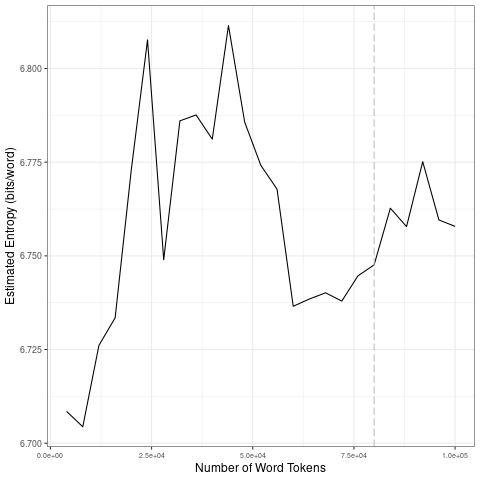

Values plotted in this chart, from the file beside it:
file, entropy.Corpus.Size, entropy.Entropy, sd.Corpus.Size, sd.SD
data/covid-clean/2020_by_fr/2020-09-03_t…, 4000, 6.709, 20000, 0.02735
data/covid-clean/2020_by_fr/2020-09-03_t…, 8000, 6.704, 40000, 0.02119
data/covid-clean/2020_by_fr/2020-09-03_t…, 12000, 6.726, 60000, 0.02728
data/covid-clean/2020_by_fr/2020-09-03_t…, 16000, 6.733, 80000, 0.004202
data/covid-clean/2020_by_fr/2020-09-03_t…, 20000, 6.773, 1e+05, 0.007274
data/covid-clean/2020_by_fr/2020-09-03_t…, 24000, 6.808, 20000, 0.02735
data/covid-clean/2020_by_fr/2020-09-03_t…, 28000, 6.749, 40000, 0.02119
data/covid-clean/2020_by_fr/2020-09-03_t…, 32000, 6.786, 60000, 0.02728
data/covid-clean/2020_by_fr/2020-09-03_t…, 36000, 6.788, 80000, 0.004202
data/covid-clean/2020_by_fr/2020-09-03_t…, 40000, 6.781, 1e+05, 0.007274
data/covid-clean/2020_by_fr/2020-09-03_t…, 44000, 6.811, 20000, 0.02735
data/covid-clean/2020_by_fr/2020-09-03_t…, 48000, 6.786, 40000, 0.02119
data/covid-clean/2020_by_fr/2020-09-03_t…, 52000, 6.774, 60000, 0.02728
data/covid-clean/2020_by_fr/2020-09-03_t…, 56000, 6.768, 80000, 0.004202
data/covid-clean/2020_by_fr/2020-09-03_t…, 60000, 6.737, 1e+05, 0.007274
data/covid-clean/2020_by_fr/2020-09-03_t…, 64000, 6.739, 20000, 0.02735
data/covid-clean/2020_by_fr/2020-09-03_t…, 68000, 6.74, 40000, 0.02119
data/covid-clean/2020_by_fr/2020-09-03_t…, 72000, 6.738, 60000, 0.02728
data/covid-clean/2020_by_fr/2020-09-03_t…, 76000, 6.745, 80000, 0.004202
data/covid-clean/2020_by_fr/2020-09-03_t…, 80000, 6.748, 1e+05, 0.007274
data/covid-clean/2020_by_fr/2020-09-03_t…, 84000, 6.763, 20000, 0.02735
data/covid-clean/2020_by_fr/2020-09-03_t…, 88000, 6.758, 40000, 0.02119
data/covid-clean/2020_by_fr/2020-09-03_t…, 92000, 6.775, 60000, 0.02728
data/covid-clean/2020_by_fr/2020-09-03_t…, 96000, 6.76, 80000, 0.004202
data/covid-clean/2020_by_fr/2020-09-03_t…, 1e+05, 6.758, 1e+05, 0.007274
